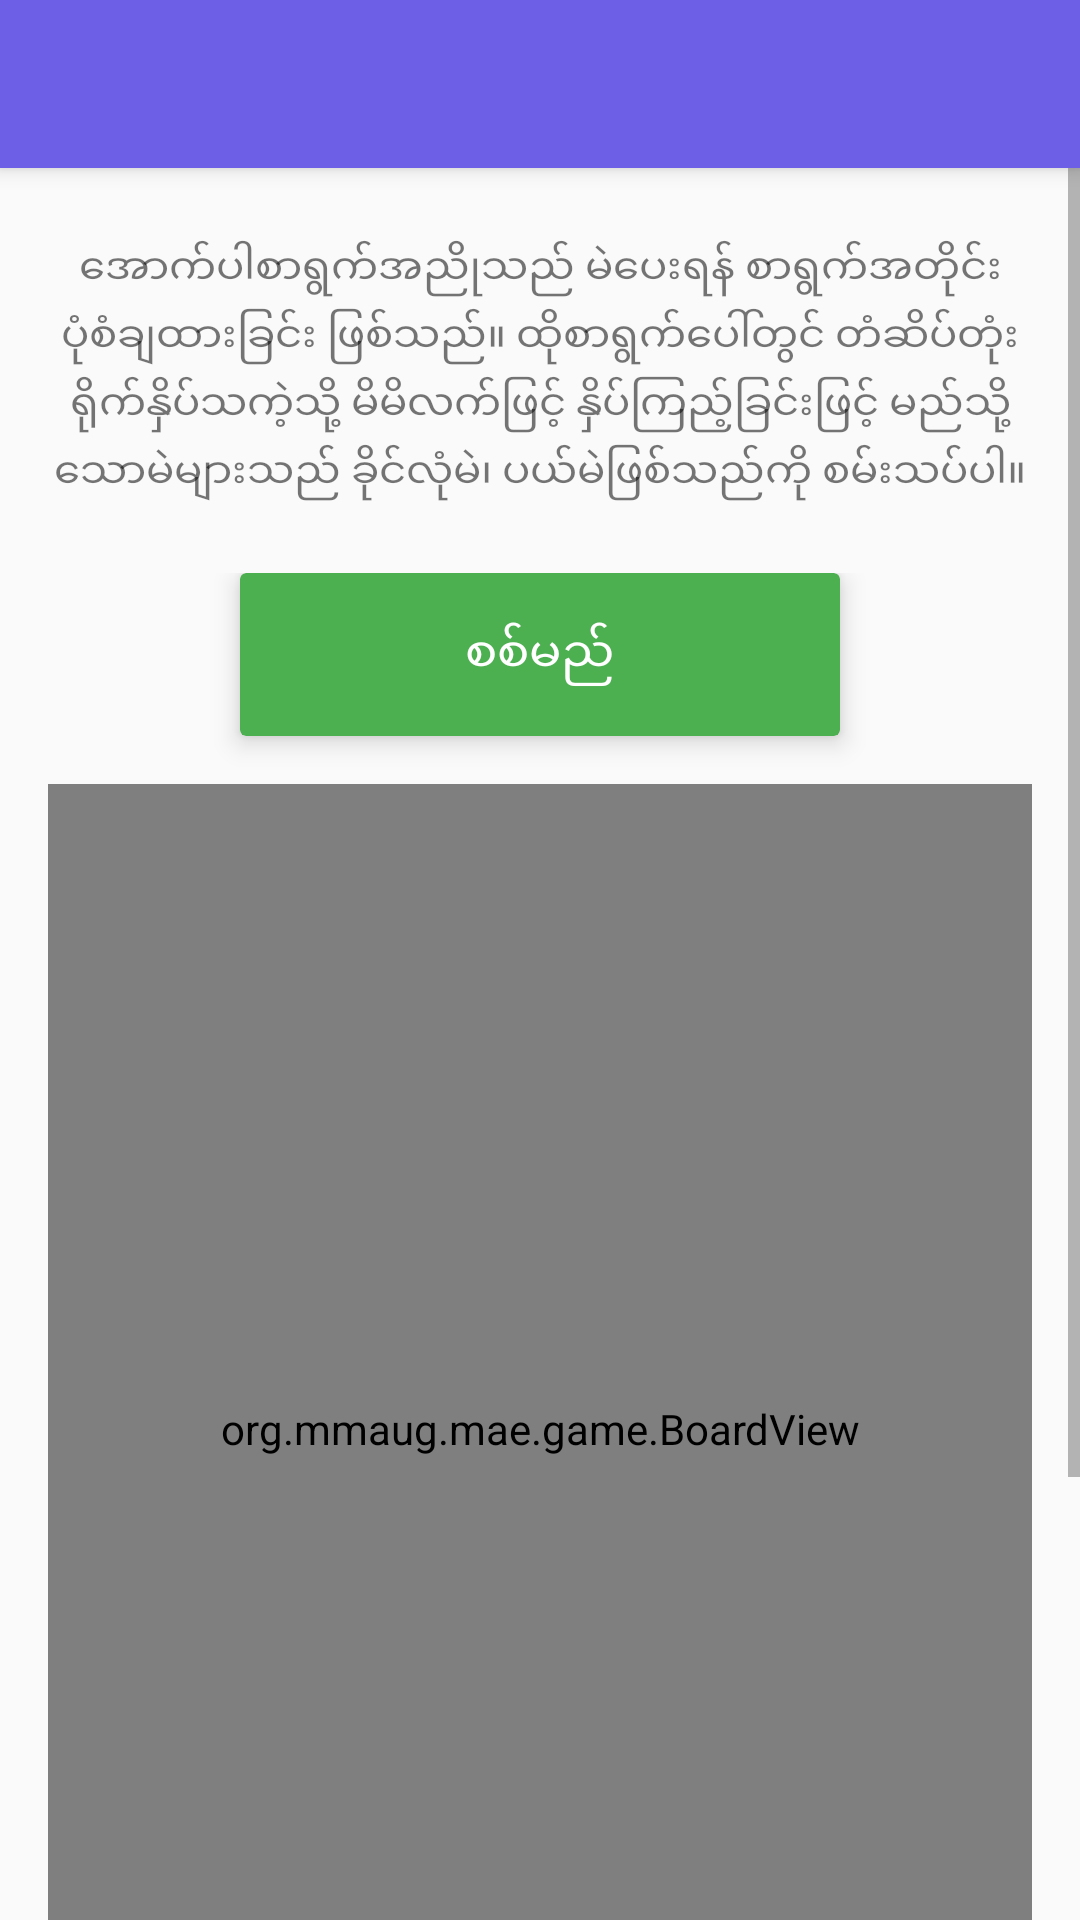

Write the Android layout XML for this screen, with the resource values it uses.
<!-- AndroidManifest.xml: activity theme AppTheme -->
<!-- res/layout/activity_vote_game.xml -->
<?xml version="1.0" encoding="utf-8"?>
<LinearLayout
    xmlns:android="http://schemas.android.com/apk/res/android"
    xmlns:app="http://schemas.android.com/apk/res-auto"
    xmlns:card_view="http://schemas.android.com/tools"
    android:orientation="vertical"
    android:layout_width="match_parent"
    android:layout_height="match_parent">

  <include layout="@layout/toolbar"/>

  <ScrollView
      android:id="@+id/scrollView"
      android:layout_width="match_parent"
      android:layout_height="match_parent">

    <LinearLayout
        android:orientation="vertical"
        android:layout_width="match_parent"
        android:layout_height="wrap_content">

      <TextView
          android:id="@+id/tv_game_info"
          style="@style/Base.TextAppearance.AppCompat.Small"
          android:padding="@dimen/spacing_minor"
          android:layout_marginLeft="@dimen/spacing_minor"
          android:layout_marginRight="@dimen/spacing_minor"
          android:layout_marginTop="@dimen/spacing_major"
          android:text="@string/game_rule"
          android:layout_width="match_parent"
          android:layout_height="wrap_content"
          android:lineSpacingMultiplier="1.2"
          android:gravity="center"/>

      <LinearLayout
          android:id="@+id/ll_board_frame"
          android:orientation="vertical"
          android:layout_width="match_parent"
          android:layout_height="500dp"
          android:layout_margin="@dimen/spacing_major">

        <android.support.v7.widget.CardView
            android:orientation="horizontal"
            android:padding="@dimen/spacing_major"
            android:background="@color/white"
            android:id="@+id/cardview_start_game"
            android:layout_width="wrap_content"
            android:layout_gravity="center"
            android:minWidth="200dp"
            android:layout_height="wrap_content"
            android:layout_marginBottom="@dimen/spacing_major"
            app:layout_anchorGravity="bottom|right|end"
            android:foreground="?selectableItemBackground"
            app:cardElevation="5dp"
            app:pressedTranslationZ="16dp"
            app:borderWidth="0dp"
            app:elevation="@dimen/fab_elevation"
            app:rippleColor="@color/primary_dark"
            app:cardBackgroundColor="@color/accent_color"
            card_view:cardCornerRadius="@dimen/default_padding_small"
            app:layout_scrollFlags="scroll|enterAlwaysCollapsed"
            >
          <TextView
              android:id="@+id/tv_start_game"
              style="@style/TextAppearance.AppCompat.Subhead.Inverse"
              android:fontFamily="sans-serif-condensed"
              android:layout_margin="@dimen/spacing_major"
              android:layout_width="match_parent"
              android:layout_height="wrap_content"
              android:layout_gravity="center"
              android:text="@string/check"
              android:gravity="center"/>
        </android.support.v7.widget.CardView>

        <org.mmaug.mae.game.BoardView
            android:id="@+id/board"
            android:layout_width="match_parent"
            android:layout_weight="1"
            android:layout_height="0dp"/>

      </LinearLayout>

      <TextView
          android:gravity="center"
          android:id="@+id/tv_validity_warning"
          android:layout_width="match_parent"
          android:layout_height="wrap_content"
          android:layout_gravity="center"
          android:lineSpacingMultiplier="1.3"
          android:layout_marginLeft="@dimen/spacing_major"
          android:layout_marginRight="@dimen/spacing_major"
          android:textColor="@android:color/holo_red_dark"
          android:text="@string/stamp_warning"/>

      <TextView
          android:id="@+id/tv_validity_warning_title"
          android:gravity="center"
          style="@style/TextAppearance.AppCompat.Subhead"
          android:layout_marginLeft="@dimen/spacing_major"
          android:layout_marginRight="@dimen/spacing_major"
          android:layout_marginTop="@dimen/spacing_major"
          android:textStyle="bold"
          android:layout_width="match_parent"
          android:layout_height="wrap_content"
          android:textColor="@android:color/holo_red_dark"
          android:text="@string/stamp_title"
          android:layout_marginBottom="@dimen/spacing_massive"/>


    </LinearLayout>

  </ScrollView>


</LinearLayout>
<!-- res/layout/toolbar.xml (included above) -->
<?xml version="1.0" encoding="utf-8"?>
<android.support.design.widget.AppBarLayout
    xmlns:android="http://schemas.android.com/apk/res/android"
    xmlns:app="http://schemas.android.com/apk/res-auto"
    android:layout_width="match_parent"
    app:elevation="@dimen/spacing_micro"
    android:layout_height="?attr/actionBarSize">
  <android.support.v7.widget.Toolbar
      android:layout_width="match_parent"
      android:layout_height="?attr/actionBarSize"
      android:windowActionBarOverlay="true"
      android:theme="@style/ThemeOverlay.AppCompat.Dark.ActionBar"
      app:popupTheme="@style/ThemeOverlay.AppCompat.Light"
      app:elevation="4dp"
      android:background="@color/primary"
      android:id="@+id/toolbar"
      >
    <TextView
        android:id="@+id/tv_toolbar_title"
        android:layout_width="wrap_content"
        android:layout_height="match_parent"
        android:layout_gravity="center_vertical"
        style="@style/ActionBarTitleText"/>
  </android.support.v7.widget.Toolbar>
</android.support.design.widget.AppBarLayout>
<!-- resources referenced by this layout -->
<resources>
  <color name="accent_color">#4CAF50</color>
  <color name="primary">#6D60E7</color>
  <color name="primary_dark">#5653A5</color>
  <color name="white">#FFFFFF</color>
  <dimen name="default_padding_small">4dp</dimen>
  <dimen name="fab_elevation">8dp</dimen>
  <dimen name="spacing_major">16dp</dimen>
  <dimen name="spacing_massive">24dp</dimen>
  <dimen name="spacing_micro">4dp</dimen>
  <dimen name="spacing_minor">8dp</dimen>
  <string name="check">စစ်မည်</string>
  <string name="game_rule">အောက်ပါစာရွက်အညိုသည် မဲပေးရန် စာရွက်အတိုင်း ပုံစံချထားခြင်း
      ဖြစ်သည်။ ထိုစာရွက်ပေါ်တွင် တံဆိပ်တုံး ရိုက်နှိပ်သကဲ့သို့ မိမိလက်ဖြင့်
      နှိပ်ကြည့်ခြင်းဖြင့် မည်သို့သောမဲများသည် ခိုင်လုံမဲ၊ ပယ်မဲဖြစ်သည်ကို စမ်းသပ်ပါ။
    </string>
  <string name="stamp_title">တံဆိပ်တုံးအား တစ်ကြိမ်သာ နှိပ်ပါရန်</string>
  <string name="stamp_warning">အထူးသတိပြုရန်။ ။ တံဆိပ်တုံးနှိပ်ရာတွင်
      မထင်ရှားမှာစိုးသည့်စိတ်ဖြင့် တံဆိပ်တုံးအား တစ်ကြိမ်ထက် ပို၍ မနှိပ်မိရန် ဂရုစိုက်ပါ။
    </string>
  <style name="ActionBarTitleText" parent="Base.TextAppearance.AppCompat.Widget.ActionBar.Title">
      <item name="android:maxLines">1</item>
      <item name="android:ellipsize">end</item>
      <item name="android:textColor">@color/white</item>
      <item name="android:gravity">center_vertical</item>
      <item name="android:textSize">@dimen/text_size_medium</item>
      <item name="android:layout_marginLeft">@dimen/spacing_major</item>
    </style>
  <style name="AppTheme" parent="AppTheme.Base" />
  <dimen name="text_size_medium">20sp</dimen>
  <style name="AppTheme.Base" parent="Theme.AppCompat.Light.NoActionBar">
      <item name="colorPrimary">@color/primary</item>
      <item name="colorPrimaryDark">@color/primary_dark</item>
      <item name="colorAccent">@color/accent_color</item>
      <item name="android:textColorSecondary">@color/secondary_text_color</item>
      <item name="android:textColorPrimary">@color/primary_text_color</item>
      <item name="windowActionBar">false</item>
      <item name="windowNoTitle">true</item>
      <item name="windowActionModeOverlay">true</item>
      <item name="actionModeBackground">@color/primary</item>
      <item name="android:homeAsUpIndicator">@drawable/ic_arrow_back</item>
  
    </style>
  <color name="secondary_text_color">#727272</color>
  <color name="primary_text_color">#212121</color>
</resources>
